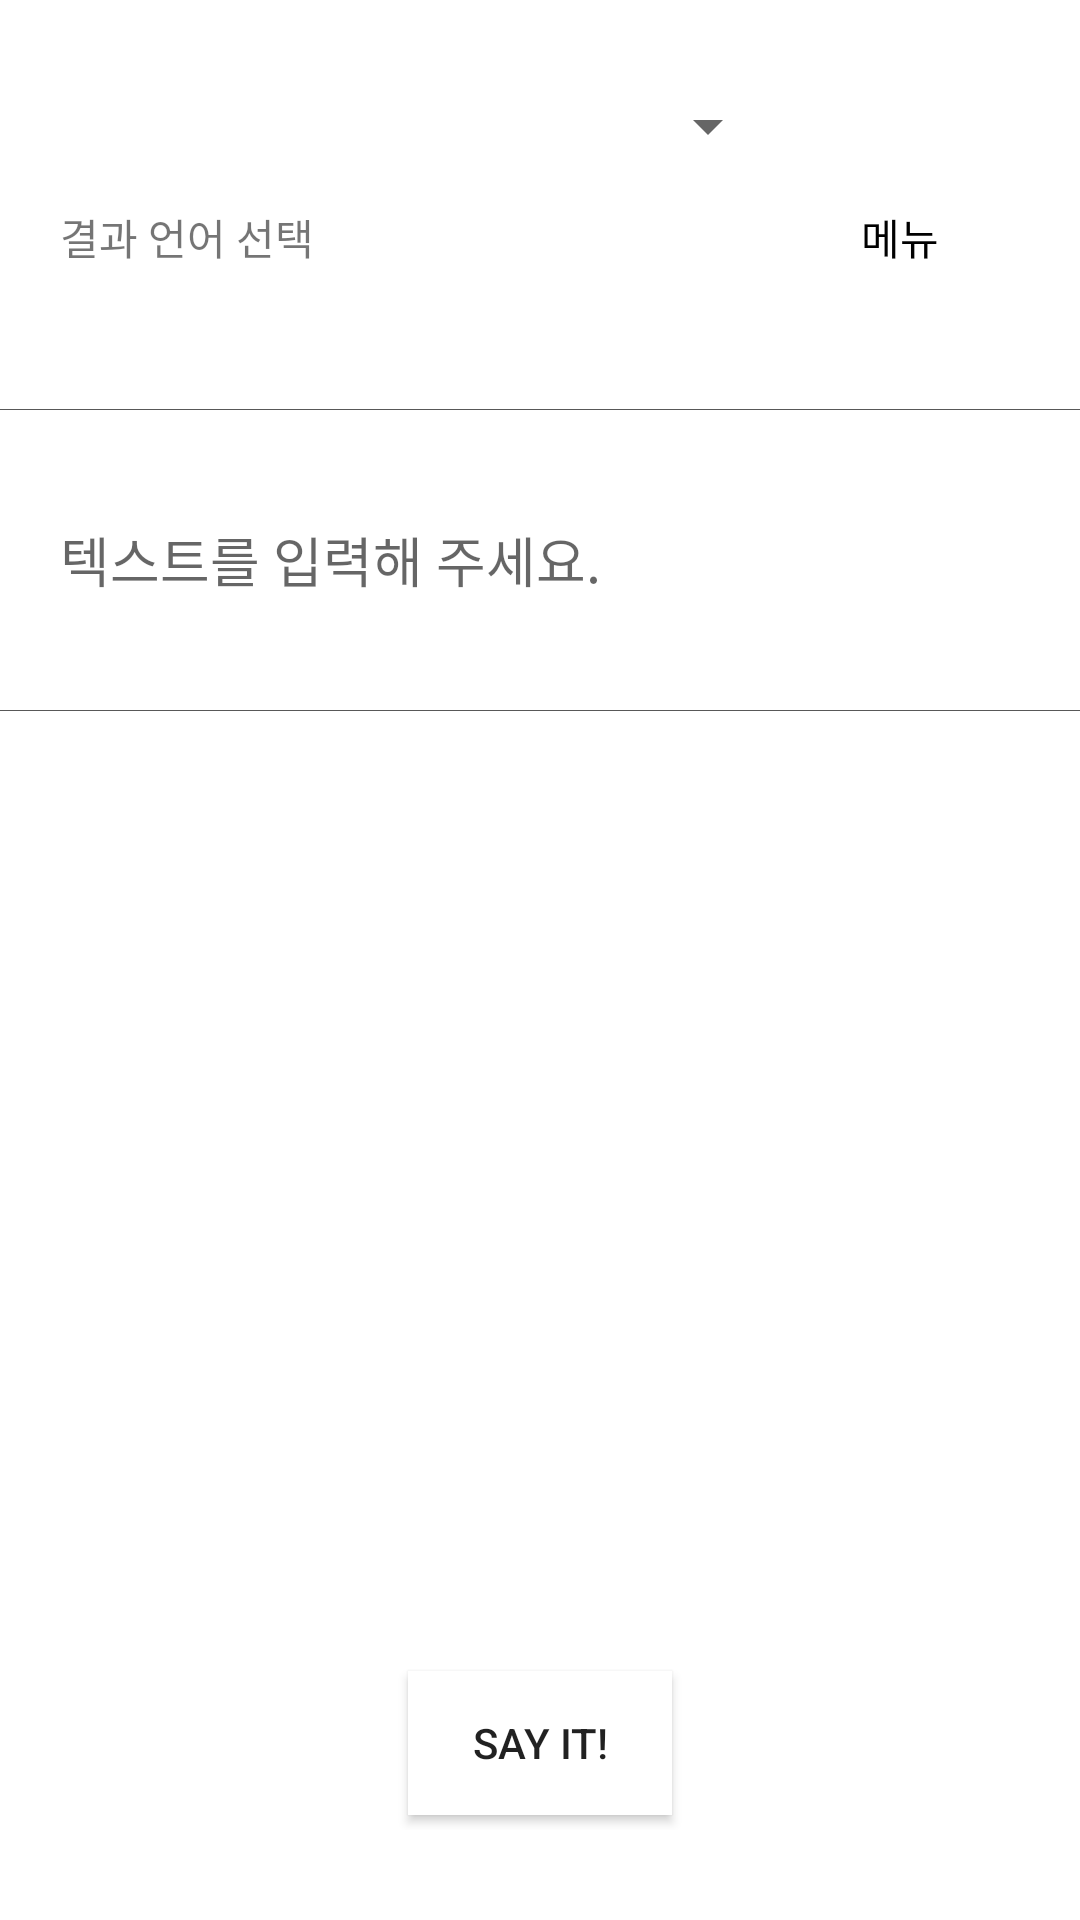

Reconstruct the res/layout file that produces this screen, plus the resources it refers to.
<!-- AndroidManifest.xml: application theme AppTheme -->
<!-- res/layout/activity_main.xml -->
<?xml version="1.0" encoding="utf-8"?>
<RelativeLayout xmlns:android="http://schemas.android.com/apk/res/android"
    xmlns:tools="http://schemas.android.com/tools"
    android:layout_width="match_parent"
    android:layout_height="match_parent"
    android:background="@color/white"
    tools:context="com.example.mov.MainActivity">

    <LinearLayout
        android:layout_width="match_parent"
        android:layout_height="match_parent"
        android:layout_marginTop="30dp"
        android:layout_marginBottom="30dp"
        android:orientation="vertical">

        <LinearLayout
            android:layout_width="match_parent"
            android:layout_height="wrap_content"
            android:orientation="horizontal"
            android:layout_marginLeft="20dp"
            android:layout_marginRight="20dp"
            android:layout_marginBottom="8dp"
            android:layout_weight="1">


            <TextView
                android:layout_width="wrap_content"
                android:layout_height="wrap_content"
                android:text="결과 언어 선택"
                android:layout_weight="1"/>

            <Spinner
                android:id="@+id/lang_spinner"
                android:layout_width="wrap_content"
                android:layout_height="wrap_content"
                android:layout_weight="1">

            </Spinner>

            <TextView
                android:id="@+id/bt_menu"
                android:layout_width="wrap_content"
                android:layout_height="match_parent"
                android:text="메뉴"
                android:textColor="@color/black"
                android:gravity="center"
                android:layout_weight="1"/>

        </LinearLayout>

        <ImageView
            android:layout_width="match_parent"
            android:layout_height="1px"
            android:src="@drawable/dot"
            android:scaleType="fitXY" />

        <EditText
            android:id="@+id/et_source"
            android:hint="텍스트를 입력해 주세요."
            android:scrollbars="vertical"
            android:background="@color/white"
            android:layout_width="match_parent"
            android:layout_height="100dp"
            android:layout_marginLeft="20dp"
            android:layout_marginRight="20dp"
            android:paddingTop="8dp"
            android:paddingBottom="8dp"/>

        <ImageView
            android:layout_width="match_parent"
            android:layout_height="1px"
            android:src="@drawable/dot"
            android:scaleType="fitXY" />

        <TextView
            android:id="@+id/tv_result"
            android:scrollbars="vertical"
            android:layout_width="match_parent"
            android:layout_height="300dp"
            android:textColor="#000"
            android:background="@color/white"
            android:textSize="18dp"
            android:gravity="left|center"
            android:layout_marginLeft="20dp"
            android:layout_marginRight="20dp"
            android:layout_marginBottom="20dp"
            android:paddingTop="8dp"
            android:paddingBottom="8dp"/>

        <Button
            android:id="@+id/bt_translate"
            android:layout_width="wrap_content"
            android:layout_height="wrap_content"
            android:layout_gravity="center"
            android:paddingLeft="20dp"
            android:paddingRight="20dp"
            android:layout_marginBottom="5dp"
            android:background="@color/white"
            android:text="SAY IT!"/>

    </LinearLayout>

</RelativeLayout>
<!-- resources referenced by this layout -->
<resources>
  <color name="black">#000000</color>
  <color name="white">#FFFFFF</color>
  <!-- drawable dot: bmp bitmap (drawable, 58 bytes) -->
  <style name="AppTheme" parent="Theme.AppCompat.Light.NoActionBar">
          
          <item name="colorPrimary">@color/colorPrimary</item>
          <item name="colorPrimaryDark">@color/colorPrimaryDark</item>
          <item name="colorAccent">@color/colorAccent</item>
      </style>
  <!-- not gathered from this repository: default colours our renderer supplied (Android Studio template values) -->
  <color name="colorPrimary">#FF6200EE</color>
  <color name="colorPrimaryDark">#FF3700B3</color>
  <color name="colorAccent">#FF03DAC5</color>
</resources>
